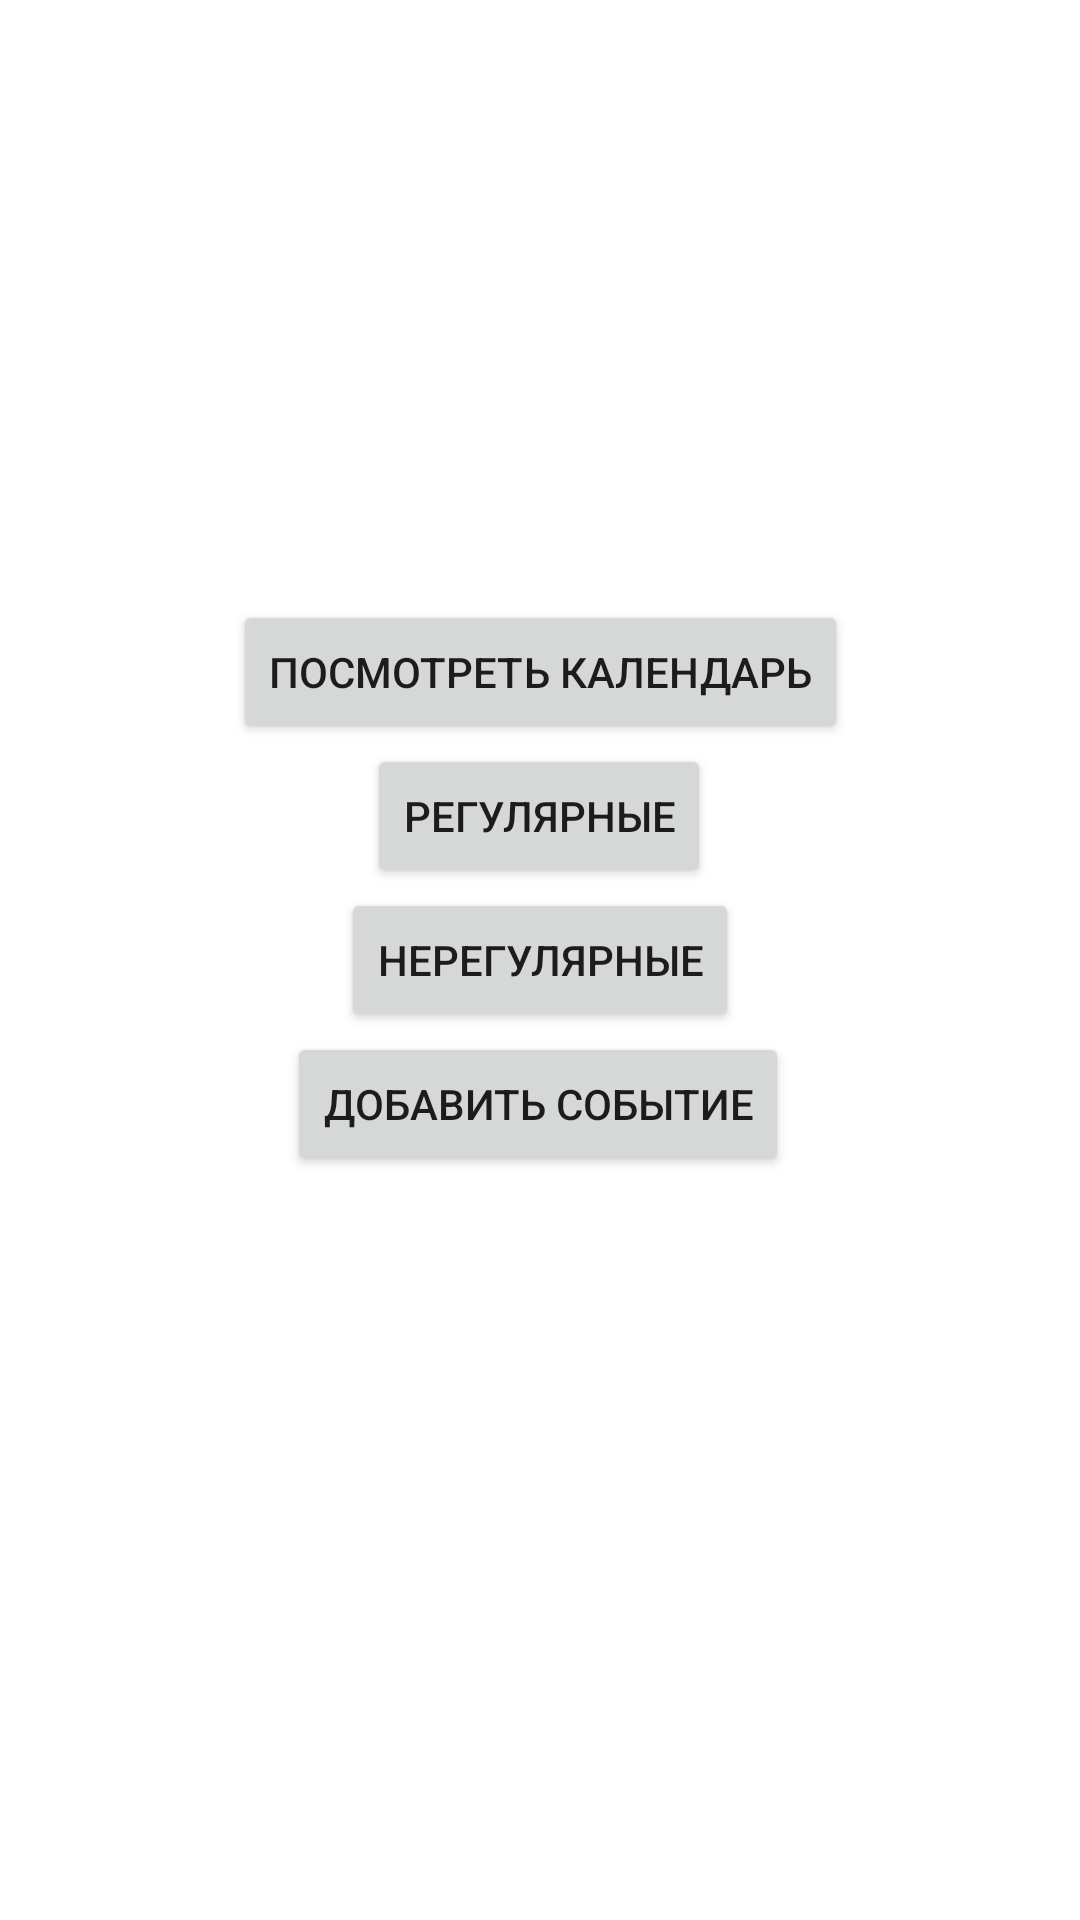

Layout XML and referenced resources for this Android screen:
<!-- AndroidManifest.xml: application theme Theme.TechnodarSEL -->
<!-- res/layout/fragment_main_logbook.xml -->
<?xml version="1.0" encoding="utf-8"?>
<androidx.constraintlayout.widget.ConstraintLayout xmlns:android="http://schemas.android.com/apk/res/android"
    xmlns:app="http://schemas.android.com/apk/res-auto"
    xmlns:tools="http://schemas.android.com/tools"
    android:layout_width="match_parent"
    android:layout_height="match_parent"
    tools:context=".ui.main_logbook.MainLogbookFragment">

    <Button
        android:id="@+id/button_main_regular"
        android:layout_width="wrap_content"
        android:layout_height="wrap_content"
        android:text="@string/regular"
        app:layout_constraintBottom_toTopOf="@+id/button_main_irregular"
        app:layout_constraintEnd_toEndOf="parent"
        app:layout_constraintHorizontal_bias="0.498"
        app:layout_constraintStart_toStartOf="parent"
        app:layout_constraintTop_toTopOf="parent"
        app:layout_constraintVertical_chainStyle="packed" />

    <Button
        android:id="@+id/button_main_irregular"
        android:layout_width="wrap_content"
        android:layout_height="wrap_content"
        android:text="@string/irregular"
        app:layout_constraintBottom_toTopOf="@+id/button_main_add_event"
        app:layout_constraintEnd_toEndOf="parent"
        app:layout_constraintStart_toStartOf="parent"
        app:layout_constraintTop_toBottomOf="@+id/button_main_regular" />

    <Button
        android:id="@+id/button_main_add_event"
        android:layout_width="wrap_content"
        android:layout_height="wrap_content"
        android:text="@string/add_event"
        app:layout_constraintBottom_toBottomOf="parent"
        app:layout_constraintEnd_toEndOf="parent"
        app:layout_constraintHorizontal_bias="0.497"
        app:layout_constraintStart_toStartOf="parent"
        app:layout_constraintTop_toBottomOf="@+id/button_main_irregular" />

    <Button
        android:id="@+id/button_main_view_calendar"
        android:layout_width="wrap_content"
        android:layout_height="wrap_content"
        android:text="@string/view_calendar"
        app:layout_constraintBottom_toTopOf="@+id/button_main_regular"
        app:layout_constraintEnd_toEndOf="parent"
        app:layout_constraintStart_toStartOf="parent" />

</androidx.constraintlayout.widget.ConstraintLayout>
<!-- resources referenced by this layout -->
<resources>
  <string name="add_event">Добавить событие</string>
  <string name="irregular">Нерегулярные</string>
  <string name="regular">Регулярные</string>
  <string name="view_calendar">Посмотреть календарь</string>
  <style name="Theme.TechnodarSEL" parent="Theme.MaterialComponents.DayNight.DarkActionBar">
          
          <item name="colorPrimary">@color/purple_500</item>
          <item name="colorPrimaryVariant">@color/purple_700</item>
          <item name="colorOnPrimary">@color/white</item>
          
          <item name="colorSecondary">@color/teal_200</item>
          <item name="colorSecondaryVariant">@color/teal_700</item>
          <item name="colorOnSecondary">@color/black</item>
          
          <item name="android:statusBarColor">?attr/colorPrimaryVariant</item>
          
      </style>
  <!-- not gathered from this repository: default colours our renderer supplied (Android Studio template values) -->
  <color name="purple_500">#FF6200EE</color>
  <color name="purple_700">#FF3700B3</color>
  <color name="teal_200">#FF03DAC5</color>
  <color name="teal_700">#FF018786</color>
  <color name="black">#FF000000</color>
  <color name="white">#FFFFFFFF</color>
</resources>
